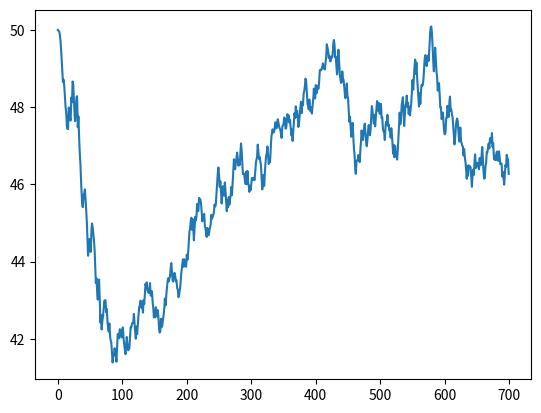

Reproduce this figure in Python.
# -*- coding: utf-8 -*-
"""
Created on Sun Apr 28 15:14:25 2019

@author: Multielio
"""
import random
import numpy as np
import matplotlib.pyplot as mp
from scipy.interpolate import interp1d



def gen(old_price, volatility):
    rnd = random.random()
    change_percent = 2 * volatility * rnd
    if (change_percent > volatility):
        change_percent -= (2 * volatility)
    change_amount = old_price * change_percent
    return old_price + change_amount

def genNextPrice(oldPrice, volatility, maxprice, minprice,border,maxvol):
    g = gen(oldPrice, volatility)
    rand = random.random()
    while (g > maxprice-border*rand or g < minprice+border*rand):
        rand = random.random()
        if maxvol > volatility:
            volatility += 0.002
        g = gen(oldPrice, volatility)
    volatility = 0.008
    return g	



def genPriceOverTime(numberOfPriceChanges, itemStartPrice, itemMaxPrice, itemMinPrice, border, volatility, maxVol, visualize=False):
    t = np.arange(0,numberOfPriceChanges)
    prices = []
    prices.append(itemStartPrice)
    for j in t[1:] : 
        itemStartPrice = genNextPrice(itemStartPrice,volatility, itemStartPrice +(itemMaxPrice-itemStartPrice)*np.abs(np.sin((1/700)*j)), itemStartPrice -(itemStartPrice-itemMinPrice)*np.abs(np.sin((1/300)*j)),border,maxVol) # here I implemented a way to make maxprice an minprice fluctuate.
        prices.append(itemStartPrice)
    
    continuousPriceOverTime = interp1d(t,prices)  # z is a fonction that takes a integer and return the item price
    
    if visualize:
        mp.plot(np.linspace(0,numberOfPriceChanges-1,numberOfPriceChanges*10),continuousPriceOverTime(np.linspace(0,numberOfPriceChanges-1,numberOfPriceChanges*10)))  # just ploting to look at the curb
    return continuousPriceOverTime



defaultItemStartPrice = 50  # Item default price
defaultItemMaxPrice = defaultItemStartPrice*1.5
defaultItemMinPrice = defaultItemStartPrice*0.5
defaultBorder = defaultItemStartPrice*0.1  # Border arround maxprice or minprice where the price will want to go to the opposite direction
defaultVolatility = 0.008 
defaultMaxVol = 0.02  # Set the max volatility to avoid violent price moves


continuousFunctionOfPricesOverTime =genPriceOverTime(700,defaultItemStartPrice,defaultItemMaxPrice,defaultItemMinPrice,defaultBorder,defaultVolatility,defaultMaxVol,visualize=True)

# To evalute price at a given time use: continuousFunctionOfPricesOverTime(float).flat[0]
